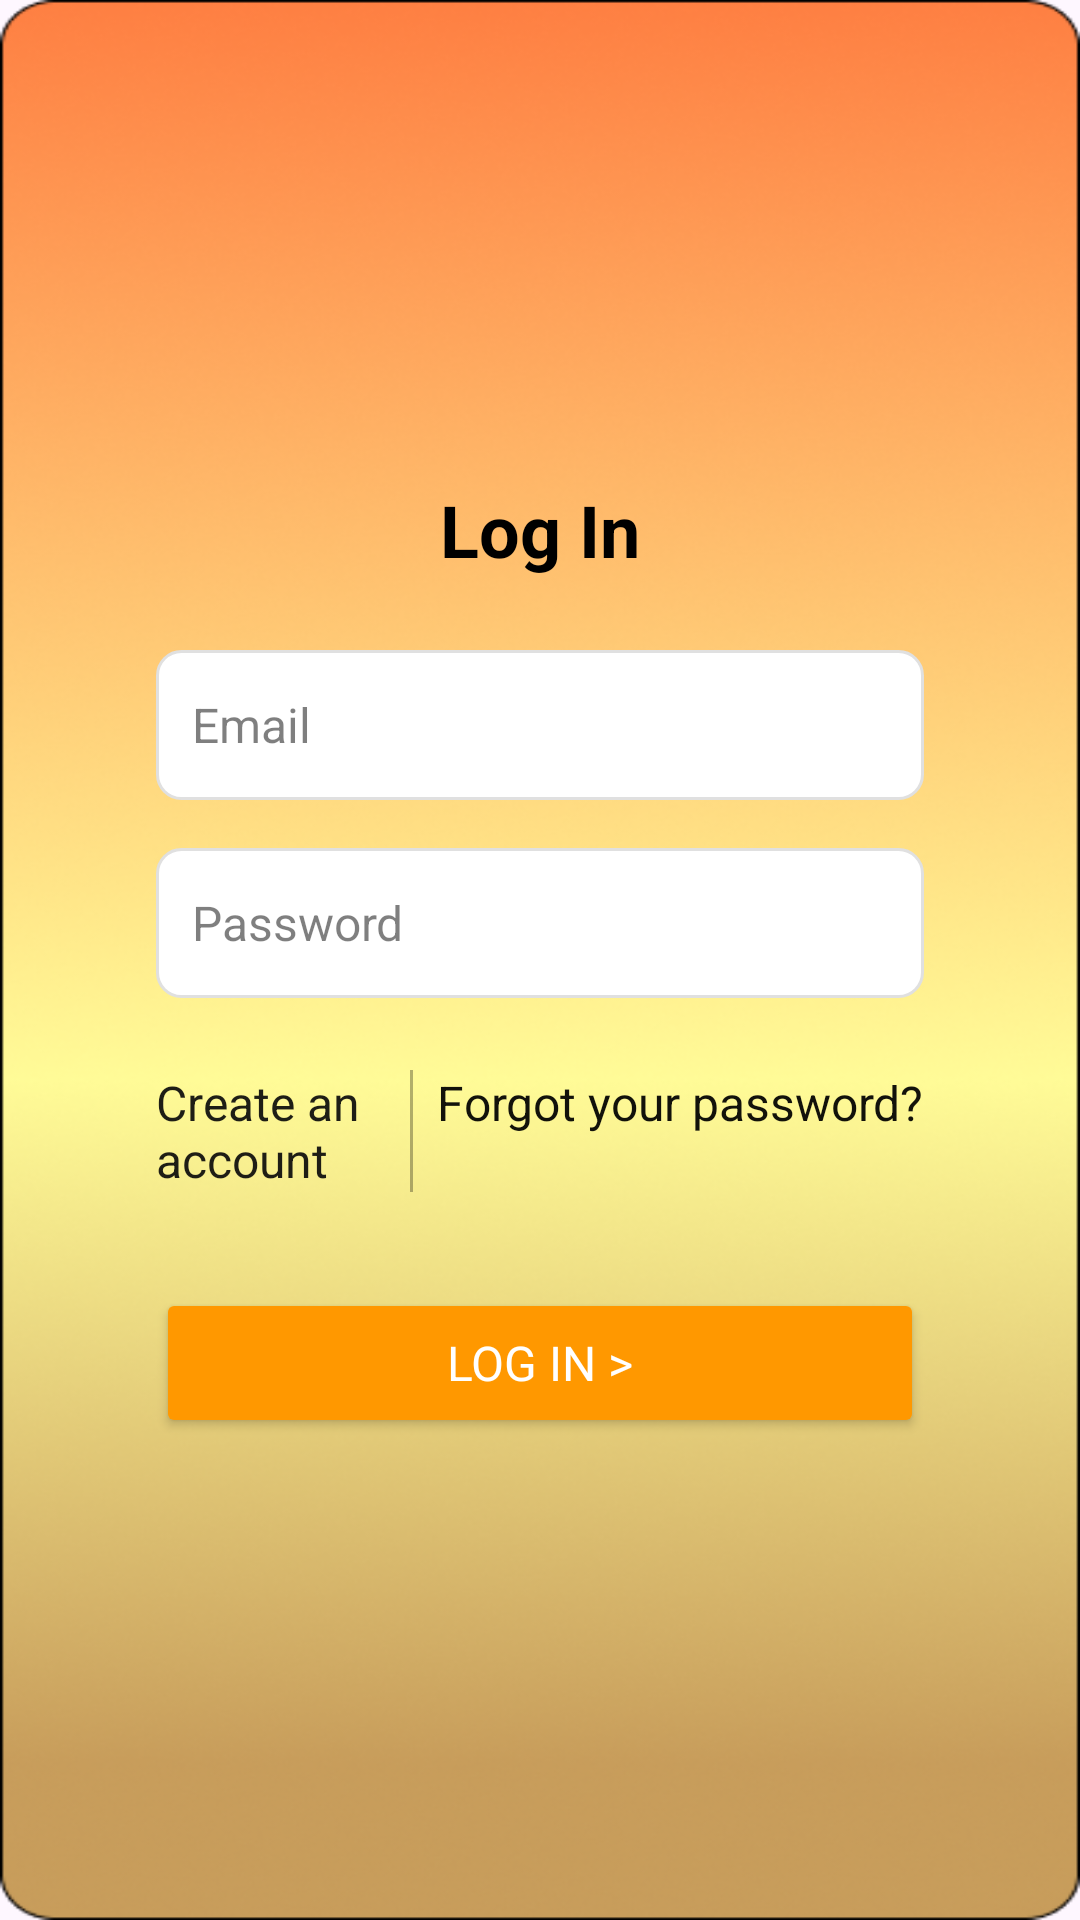

Android layout source for this screen:
<!-- AndroidManifest.xml: application theme Theme.Cognify -->
<!-- res/layout/activity_login.xml -->
<?xml version="1.0" encoding="utf-8"?>


<RelativeLayout xmlns:android="http://schemas.android.com/apk/res/android"
    android:layout_width="match_parent"
    android:layout_height="match_parent"
    android:background="@drawable/gradientbgd">

    <LinearLayout
        android:id="@+id/loginCard"
        android:layout_width="320dp"
        android:layout_height="wrap_content"
        android:layout_centerInParent="true"
        android:background="#00FF9800"
        android:orientation="vertical"
        android:padding="32dp">

        <TextView
            android:id="@+id/loginTitle"
            android:layout_width="wrap_content"
            android:layout_height="wrap_content"
            android:layout_gravity="center"
            android:layout_marginBottom="24dp"
            android:text="Log In"
            android:textColor="@color/black"
            android:textSize="24sp"
            android:textStyle="bold"
            android:fontFamily="sans-serif" />

        <EditText
            android:id="@+id/usernameEditText"
            android:layout_width="match_parent"
            android:layout_height="50dp"
            android:layout_marginBottom="16dp"
            android:background="@drawable/input_field_background"
            android:hint="Email"
            android:inputType="text"
            android:padding="12dp"
            android:textColor="@color/black"
            android:textColorHint="@color/input_hint"
            android:textSize="16sp" />

        <EditText
            android:id="@+id/passwordEditText"
            android:layout_width="match_parent"
            android:layout_height="50dp"
            android:layout_marginBottom="24dp"
            android:background="@drawable/input_field_background"
            android:hint="Password"
            android:inputType="textPassword"
            android:padding="12dp"
            android:textColor="@color/black"
            android:textColorHint="@color/input_hint"
            android:textSize="16sp" />

        <LinearLayout
            android:layout_width="match_parent"
            android:layout_height="wrap_content"
            android:layout_marginBottom="32dp"
            android:orientation="horizontal">

            <TextView
                android:id="@+id/createAccountPrompt"
                android:layout_width="0dp"
                android:layout_height="wrap_content"
                android:layout_weight="1"
                android:text="Create an account"
                android:textColor="#EB0B0B0B"
                android:textSize="16sp"
                android:fontFamily="sans-serif" />

            <View
                android:layout_width="1dp"
                android:layout_height="match_parent"
                android:layout_marginStart="8dp"
                android:layout_marginEnd="8dp"
                android:background="#4D000000" />

            <TextView
                android:id="@+id/forgotPasswordPrompt"
                android:layout_width="wrap_content"
                android:layout_height="wrap_content"
                android:text="Forgot your password?"
                android:textColor="#ED000000"
                android:textSize="16sp"
                android:fontFamily="sans-serif" />

        </LinearLayout>

        <Button
            android:id="@+id/loginButton"
            android:layout_width="match_parent"
            android:layout_height="50dp"
            android:backgroundTint="#FF9800"
            android:text="Log In >"
            android:textColor="@color/white"
            android:textSize="16sp"
            android:fontFamily="sans-serif" />

        <ProgressBar
            android:id="@+id/pbLoading"
            style="?android:attr/progressBarStyle"
            android:layout_width="wrap_content"
            android:layout_height="wrap_content"
            android:layout_gravity="center"
            android:layout_marginBottom="32dp"
            android:visibility="gone"/>

    </LinearLayout>

</RelativeLayout>
<!-- resources referenced by this layout -->
<resources>
  <color name="black">#000000</color>
  <color name="input_hint">#80000000</color>
  <color name="white">#FFFFFF</color>
  <!-- drawable gradientbgd: png bitmap (drawable, 195103 bytes) -->
  <!-- drawable input_field_background (drawable) -->
  <?xml version="1.0" encoding="utf-8"?>
  
  <shape xmlns:android="http://schemas.android.com/apk/res/android"
      android:shape="rectangle">
      <solid android:color="#FFFFFF" />
      <corners android:radius="8dp" />
      <stroke android:width="1dp" android:color="#E0E0E0" />
  </shape>
  <style name="Theme.Cognify" parent="Base.Theme.Cognify" />
  <style name="Base.Theme.Cognify" parent="Theme.Material3.DayNight.NoActionBar">
          <item name="android:statusBarColor">@android:color/black</item>
          <item name="android:windowLightStatusBar">false</item>
      </style>
</resources>
